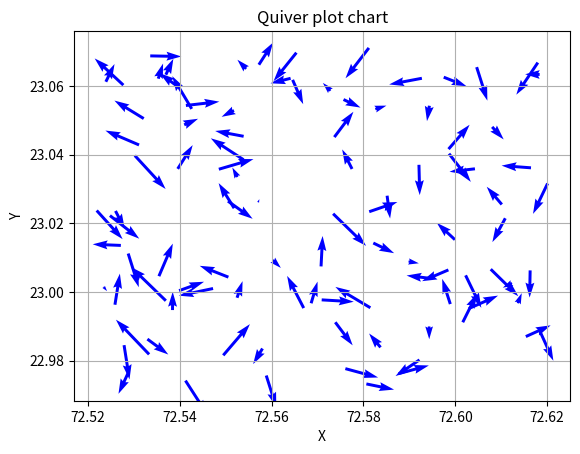

Write Python code to recreate this figure.
import matplotlib.pyplot as plt 
import numpy as np 

# 1. Establish Precision Environment & Base Constraints
np.random.seed(42)
num_vehicles = 100

# Central coordinate anchor for Ahmedabad layout
base_lat = 23.0225
base_lon = 72.5714

# 2. Simulate Spatial Distribution (X, Y) Scaler operation
lons = base_lon + np.random.uniform(-0.05, 0.05, num_vehicles)
lats = base_lat + np.random.uniform(-0.05, 0.05, num_vehicles)

# 3. Formulate Directional Delta Vectors (U, V)
u_vectors = np.random.uniform(-0.006, 0.006, num_vehicles)
v_vectors = np.random.uniform(-0.006, 0.006, num_vehicles)

plt.quiver(lons,lats,u_vectors,v_vectors,color='blue')
plt.xlabel('X')
plt.ylabel('Y')
plt.title('Quiver plot chart')
plt.grid()
plt.show()
